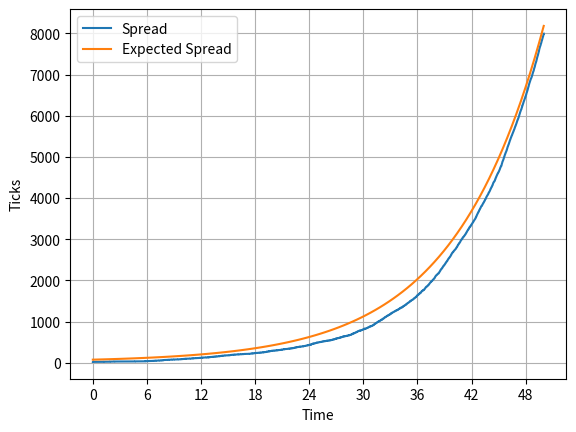

This figure's Python source:
import numpy as np
import matplotlib
matplotlib.use('Agg')
from matplotlib import pyplot as plt
from matplotlib.ticker import MaxNLocator


# generate homogeneous poisson process 
# with rate lambda0 up to time t
def homogeneous_poisson_times(t, T, lambda0):
    if t > T:
        raise ValueError("t must be less than or equal to T")
    nevents = np.random.poisson(lambda0 * (T - t))
    times = np.random.uniform(t, T, nevents)
    return sorted(times)

# calculate lambda(t) for exponential hawkes process
def lambdap(lambda_0, alpha, beta, past_events, t):
    past_events = np.array(past_events)
    if np.sum(t < past_events) > 0:
        raise ValueError("t must be greater than all past event times")
    
    return lambda_0 + alpha * beta * np.sum(np.exp(-beta * (t - past_events)))
    

# define baseline intensities parameters
lambda_0_p = 0.5
lambda_0_n = 1

# define exponential hawkes kernel parameters
alpha = 1.1
beta = 1

# start time and end time
t = 0
T = 50

# initial spread
S = [20]

# initial price
P = [0]

# initialize list of event times
tau = [0]

# initialize list of spread-opening event times
times_p = []

# generate homogeneous event times for spread-closing events
times_n = homogeneous_poisson_times(0, T, lambda_0_n)

# maximal lambda_p
lambda_p_max = lambda_0_p

# generate spread opening events independent of spread closing events
while t < T:
    
    # generate homogeneous event times for spread opening events
    times_p_new = homogeneous_poisson_times(t, T, lambda_p_max)

    newmax = False

    while not newmax:

        # check if there are any events
        if len(times_p_new) == 0:
            t = T
            break

        # take the first event time t
        t = times_p_new.pop(0)

        # calculate lambda(t)
        lambda_t = lambdap(lambda_0_p, alpha, beta, times_p, t)

        # check if event occurs
        if np.random.uniform(0, 1) < lambda_t / lambda_p_max:
            times_p.append(t)

            # check if lambda(t) is new max due to this event
            if lambda_t + alpha > lambda_p_max:
                lambda_p_max = lambda_t + alpha*beta
                newmax = True

# merge spread opening and closing events
while len(times_n) > 0:

    # add opening events until next closing event
    while len(times_p) > 0 and times_p[0] < times_n[0]:
        tau.append(times_p.pop(0))
        S.append(S[-1] + 1)

    # add closing event only if spread is open
    if S[-1] > 1:
        tau.append(times_n.pop(0))
        S.append(S[-1] - 1)

    # remove the closing event if spread is closed
    else:
        times_n.pop(0)

# add remaining opening events
while len(times_p) > 0:
    tau.append(times_p.pop(0))
    S.append(S[-1] + 1)
tau.append(T)
S.append(S[-1])

# compute price process
for i in range(len(tau)-1):
    P.append(P[-1] + 0.5 * ((np.random.randint(2) * 2) - 1))

name = "spread_lambda_{}_{}_alpha_{}_beta_{}_T_{}.png".format(lambda_0_p, lambda_0_n, alpha, beta, T)
ax = plt.figure().gca()
ax.xaxis.set_major_locator(MaxNLocator(integer=True))
plt.step(tau, S, label="Spread")
#plt.step(tau, P, label="Price")

if alpha <= 1 and alpha > 1 - lambda_0_p/lambda_0_n:
    plt.plot(np.linspace(0,T,100), S[0] + np.linspace(0,T,100) * (lambda_0_p/(1 - alpha) - 
             lambda_0_n), label="Expected Spread")
    
elif alpha > 1:
    plt.plot(np.linspace(0,T,100), S[0] + np.exp(-(1-alpha) * beta * np.linspace(0,T,100)) * 
             lambda_0_p*alpha/((1 - alpha)**2 * beta), label="Expected Spread")
    
plt.xlabel("Time")
plt.ylabel("Ticks")
plt.grid()
plt.legend()
plt.savefig(name, dpi=400)

S = np.array(S)
if np.sum(S == 1) != 0:
    warmup_idx = np.where(S == 1)[0][0]
    time = 0
    for i in range(warmup_idx, S.shape[0]-1):
        if S[i] == 1:
            time += tau[i+1] - tau[i]
    p1 = time/(T-tau[warmup_idx])
else:
    p1 = 0

print("Probability of S_t = 1: {}".format(p1))

